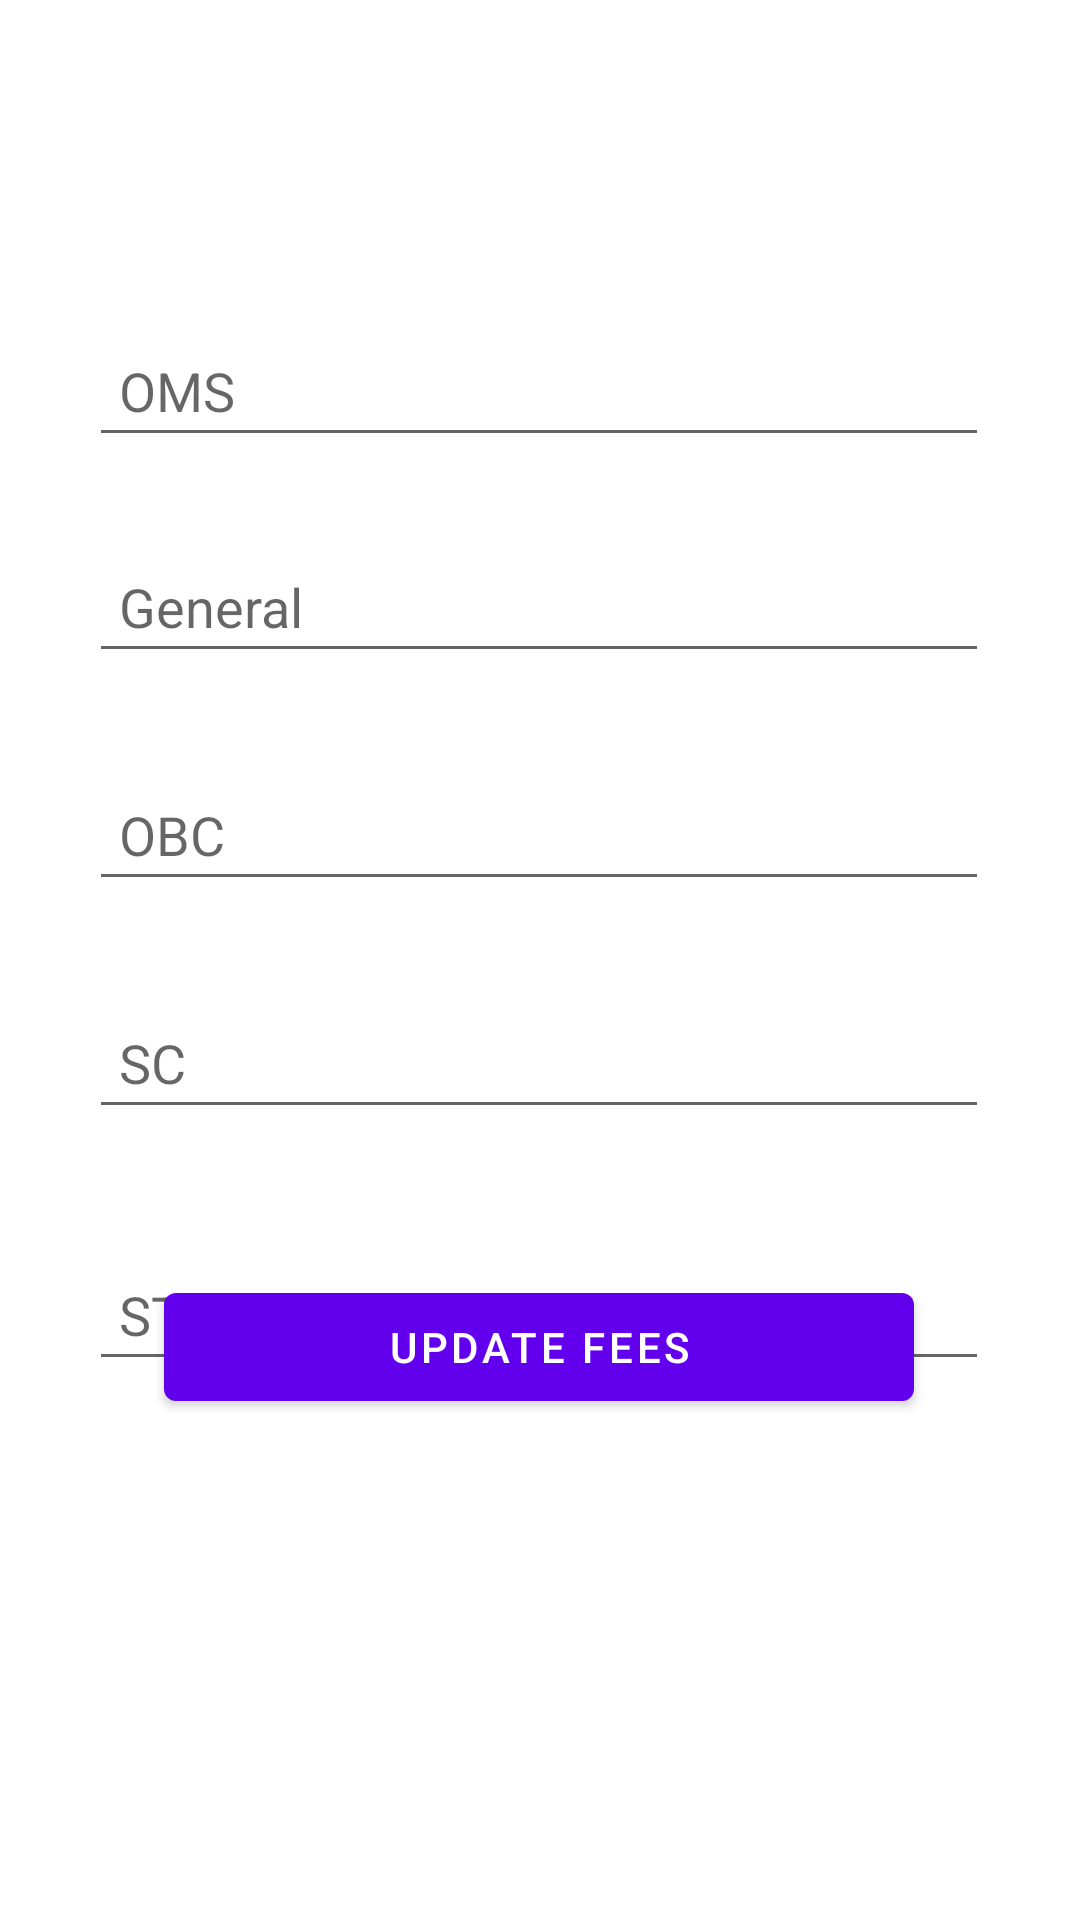

Produce the Android XML layout that renders to this screen, including the resource entries it uses.
<!-- AndroidManifest.xml: application theme AppTheme -->
<!-- res/layout/activity_update_fees.xml -->
<?xml version="1.0" encoding="utf-8"?>
<androidx.constraintlayout.widget.ConstraintLayout xmlns:android="http://schemas.android.com/apk/res/android"
    xmlns:app="http://schemas.android.com/apk/res-auto"
    xmlns:tools="http://schemas.android.com/tools"
    android:layout_width="match_parent"
    android:layout_height="match_parent"
    tools:context=".UpdateFeesActivity">

    <EditText
        android:id="@+id/update_general_text"
        android:layout_width="300dp"
        android:layout_height="wrap_content"
        android:layout_marginTop="180dp"
        android:inputType="number"
        android:hint="General"
        android:padding="10dp"
        app:layout_constraintEnd_toEndOf="parent"
        app:layout_constraintHorizontal_bias="0.495"
        app:layout_constraintStart_toStartOf="parent"
        app:layout_constraintTop_toTopOf="parent">

    </EditText>

    <EditText
        android:id="@+id/update_oms_text"
        android:layout_width="300dp"
        android:layout_height="wrap_content"
        android:layout_marginTop="108dp"
        android:hint="OMS"
        android:inputType="number"
        android:padding="10dp"
        app:layout_constraintEnd_toEndOf="parent"
        app:layout_constraintHorizontal_bias="0.495"
        app:layout_constraintStart_toStartOf="parent"
        app:layout_constraintTop_toTopOf="parent">

    </EditText>

    <EditText
        android:id="@+id/update_obc_text"
        android:layout_width="300dp"
        android:layout_height="wrap_content"
        android:layout_marginTop="256dp"
        android:hint="OBC"
        android:inputType="number"
        android:padding="10dp"
        app:layout_constraintEnd_toEndOf="parent"
        app:layout_constraintHorizontal_bias="0.495"
        app:layout_constraintStart_toStartOf="parent"
        app:layout_constraintTop_toTopOf="parent">

    </EditText>

    <EditText
        android:id="@+id/update_sc_text"
        android:inputType="number"
        android:layout_width="300dp"
        android:layout_height="wrap_content"
        android:layout_marginTop="332dp"
        android:hint="SC"
        android:padding="10dp"
        app:layout_constraintEnd_toEndOf="parent"
        app:layout_constraintHorizontal_bias="0.495"
        app:layout_constraintStart_toStartOf="parent"
        app:layout_constraintTop_toTopOf="parent">

    </EditText>

    <EditText
        android:id="@+id/update_st_text"
        android:layout_width="300dp"
        android:inputType="number"
        android:layout_height="wrap_content"
        android:layout_marginTop="416dp"
        android:hint="ST"
        android:padding="10dp"
        app:layout_constraintEnd_toEndOf="parent"
        app:layout_constraintHorizontal_bias="0.495"
        app:layout_constraintStart_toStartOf="parent"
        app:layout_constraintTop_toTopOf="parent">

    </EditText>

    <Button
        android:id="@+id/update_updatebtn"
        android:layout_width="250dp"
        android:layout_height="wrap_content"
        android:layout_below="@+id/teacher_searchbtn"
        android:layout_alignParentStart="true"
        android:layout_alignParentLeft="true"
        android:layout_alignParentEnd="true"
        android:layout_alignParentRight="true"
        android:layout_alignParentBottom="true"
        android:text="Update fees"
        app:layout_constraintBottom_toBottomOf="parent"
        app:layout_constraintEnd_toEndOf="parent"
        app:layout_constraintHorizontal_bias="0.496"
        app:layout_constraintStart_toStartOf="parent"
        app:layout_constraintTop_toTopOf="parent"
        app:layout_constraintVertical_bias="0.718" />

</androidx.constraintlayout.widget.ConstraintLayout>
<!-- resources referenced by this layout -->
<resources>
  <style name="AppTheme" parent="Theme.MaterialComponents.Light.NoActionBar">
          
          <item name="colorPrimary">@color/colorPrimary</item>
          <item name="colorPrimaryDark">@color/colorPrimaryDark</item>
          <item name="colorAccent">@color/colorAccent</item>
      </style>
  <color name="colorPrimary">#6200EE</color>
  <color name="colorPrimaryDark">#3700B3</color>
  <color name="colorAccent">#D7B3FF</color>
</resources>
